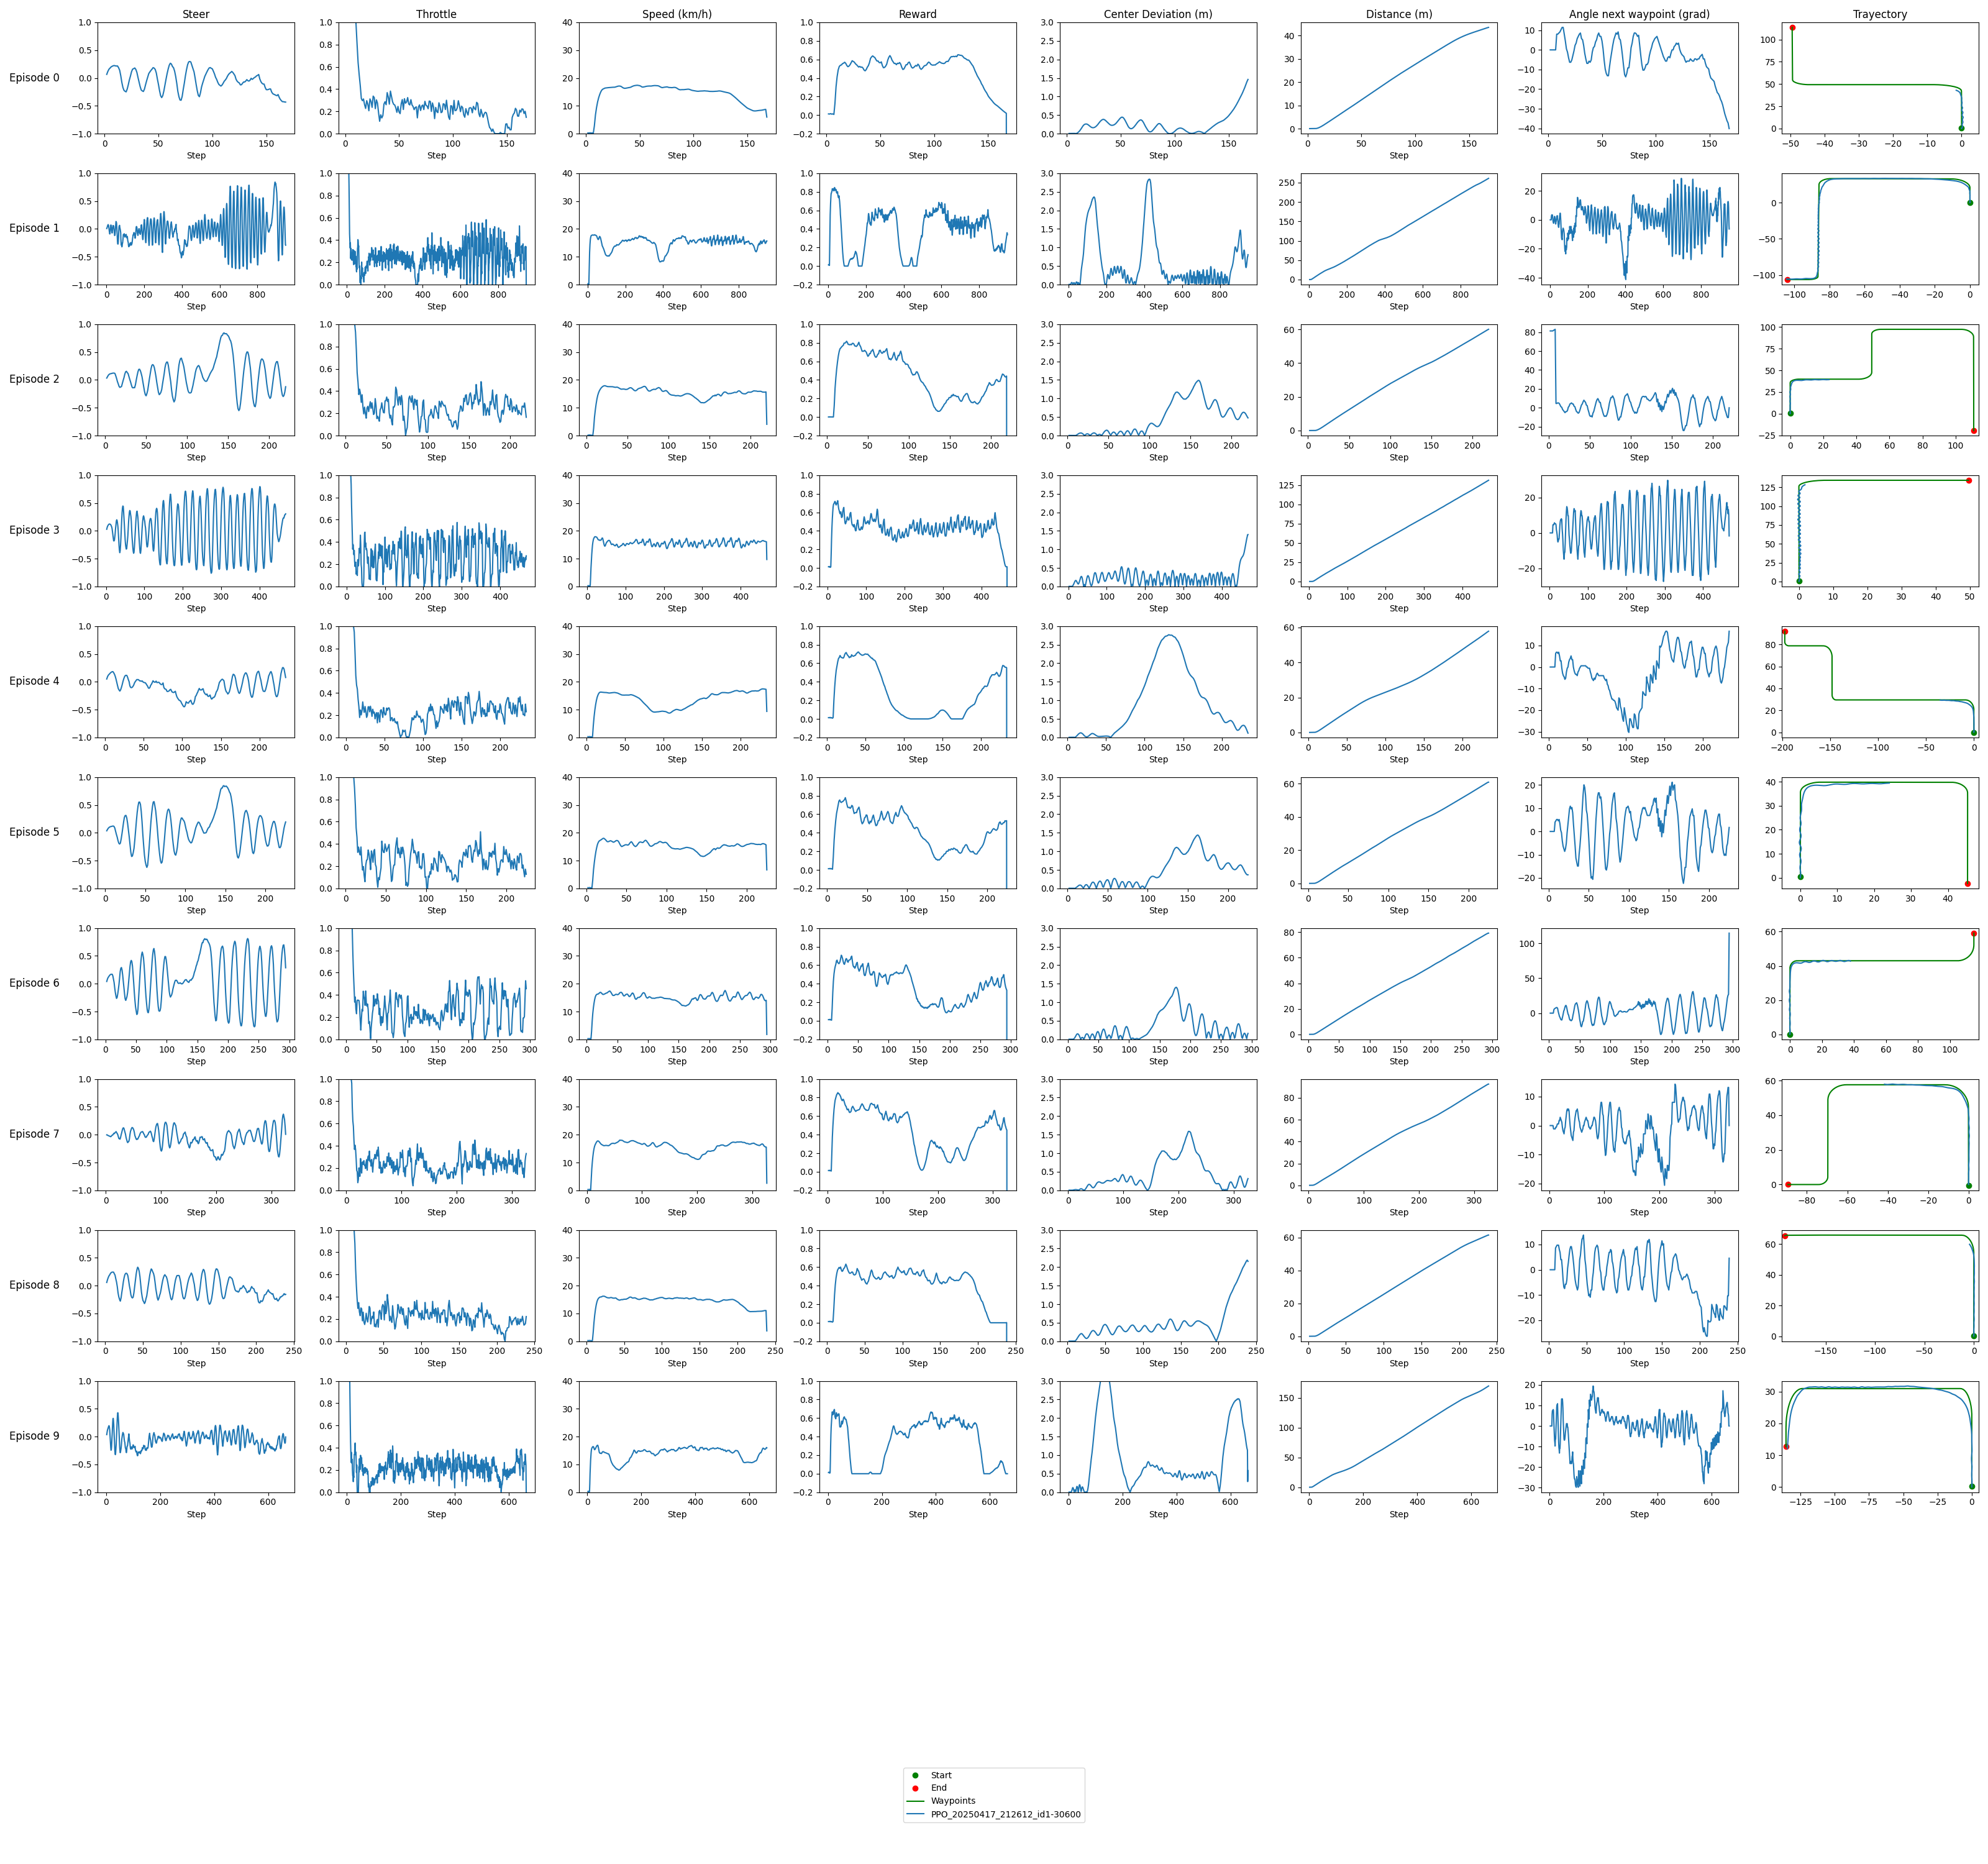

Source data for this figure (header and first rows):
model_id, episode, step, throttle, steer, vehicle_location_x, vehicle_location_y, reward, distance, speed, center_dev, angle_next_waypoint, waypoint_x, waypoint_y, route_x, route_y, routes_completed, collision_speed, collision_interval, CPS, CPM
route, 0, , , , , , , , , , , , , 0.005604, 0.3683, , , , , 
route, 0, , , , , , , , , , , , , 0.006005, 1.368, , , , , 
route, 0, , , , , , , , , , , , , 0.006405, 2.368, , , , , 
route, 0, , , , , , , , , , , , , 0.006805, 3.368, , , , , 
route, 0, , , , , , , , , , , , , 0.007205, 4.368, , , , , 
route, 0, , , , , , , , , , , , , 0.007605, 5.368, , , , , 
route, 0, , , , , , , , , , , , , 0.008006, 6.368, , , , , 
route, 0, , , , , , , , , , , , , 0.008406, 7.368, , , , , 
route, 0, , , , , , , , , , , , , 0.008806, 8.368, , , , , 
route, 0, , , , , , , , , , , , , 0.009207, 9.368, , , , , 
route, 0, , , , , , , , , , , , , 0.009606, 10.37, , , , , 
route, 0, , , , , , , , , , , , , 0.01001, 11.37, , , , , 
route, 0, , , , , , , , , , , , , 0.01041, 12.37, , , , , 
route, 0, , , , , , , , , , , , , 0.01081, 13.37, , , , , 
route, 0, , , , , , , , , , , , , 0.01121, 14.37, , , , , 
route, 0, , , , , , , , , , , , , 0.01161, 15.37, , , , , 
route, 0, , , , , , , , , , , , , 0.01201, 16.37, , , , , 
route, 0, , , , , , , , , , , , , 0.01241, 17.37, , , , , 
route, 0, , , , , , , , , , , , , 0.01281, 18.37, , , , , 
route, 0, , , , , , , , , , , , , 0.01318, 19.37, , , , , 
route, 0, , , , , , , , , , , , , 0.01231, 20.37, , , , , 
route, 0, , , , , , , , , , , , , 0.01025, 21.37, , , , , 
route, 0, , , , , , , , , , , , , 0.008171, 22.37, , , , , 
route, 0, , , , , , , , , , , , , 0.006098, 23.37, , , , , 
route, 0, , , , , , , , , , , , , 0.004024, 24.37, , , , , 
route, 0, , , , , , , , , , , , , 0.00195, 25.37, , , , , 
route, 0, , , , , , , , , , , , , -0.0001238, 26.37, , , , , 
route, 0, , , , , , , , , , , , , -0.002197, 27.37, , , , , 
route, 0, , , , , , , , , , , , , -0.004271, 28.37, , , , , 
route, 0, , , , , , , , , , , , , -0.006345, 29.37, , , , , 
route, 0, , , , , , , , , , , , , -0.008419, 30.37, , , , , 
route, 0, , , , , , , , , , , , , -0.01049, 31.37, , , , , 
route, 0, , , , , , , , , , , , , -0.01257, 32.37, , , , , 
route, 0, , , , , , , , , , , , , -0.01464, 33.37, , , , , 
route, 0, , , , , , , , , , , , , -0.01671, 34.37, , , , , 
route, 0, , , , , , , , , , , , , -0.01879, 35.37, , , , , 
route, 0, , , , , , , , , , , , , -0.02086, 36.37, , , , , 
route, 0, , , , , , , , , , , , , -0.02293, 37.37, , , , , 
route, 0, , , , , , , , , , , , , -0.02642, 39.05, , , , , 
route, 0, , , , , , , , , , , , , -0.02642, 39.05, , , , , 
route, 0, , , , , , , , , , , , , -0.02849, 40.05, , , , , 
route, 0, , , , , , , , , , , , , -0.03057, 41.05, , , , , 
route, 0, , , , , , , , , , , , , -0.03264, 42.05, , , , , 
route, 0, , , , , , , , , , , , , -0.1264, 43.38, , , , , 
route, 0, , , , , , , , , , , , , -0.5258, 44.77, , , , , 
route, 0, , , , , , , , , , , , , -1.221, 46.03, , , , , 
route, 0, , , , , , , , , , , , , -2.177, 47.11, , , , , 
route, 0, , , , , , , , , , , , , -3.287, 47.92, , , , , 
route, 0, , , , , , , , , , , , , -4.398, 48.5, , , , , 
route, 0, , , , , , , , , , , , , -5.575, 48.94, , , , , 
route, 0, , , , , , , , , , , , , -6.798, 49.22, , , , , 
route, 0, , , , , , , , , , , , , -8.046, 49.34, , , , , 
route, 0, , , , , , , , , , , , , -9.118, 49.35, , , , , 
route, 0, , , , , , , , , , , , , -10.9, 49.35, , , , , 
route, 0, , , , , , , , , , , , , -10.9, 49.35, , , , , 
route, 0, , , , , , , , , , , , , -11.9, 49.35, , , , , 
route, 0, , , , , , , , , , , , , -12.9, 49.34, , , , , 
route, 0, , , , , , , , , , , , , -13.9, 49.34, , , , , 
route, 0, , , , , , , , , , , , , -14.9, 49.34, , , , , 
route, 0, , , , , , , , , , , , , -15.9, 49.34, , , , , 
... 5,868 more rows
